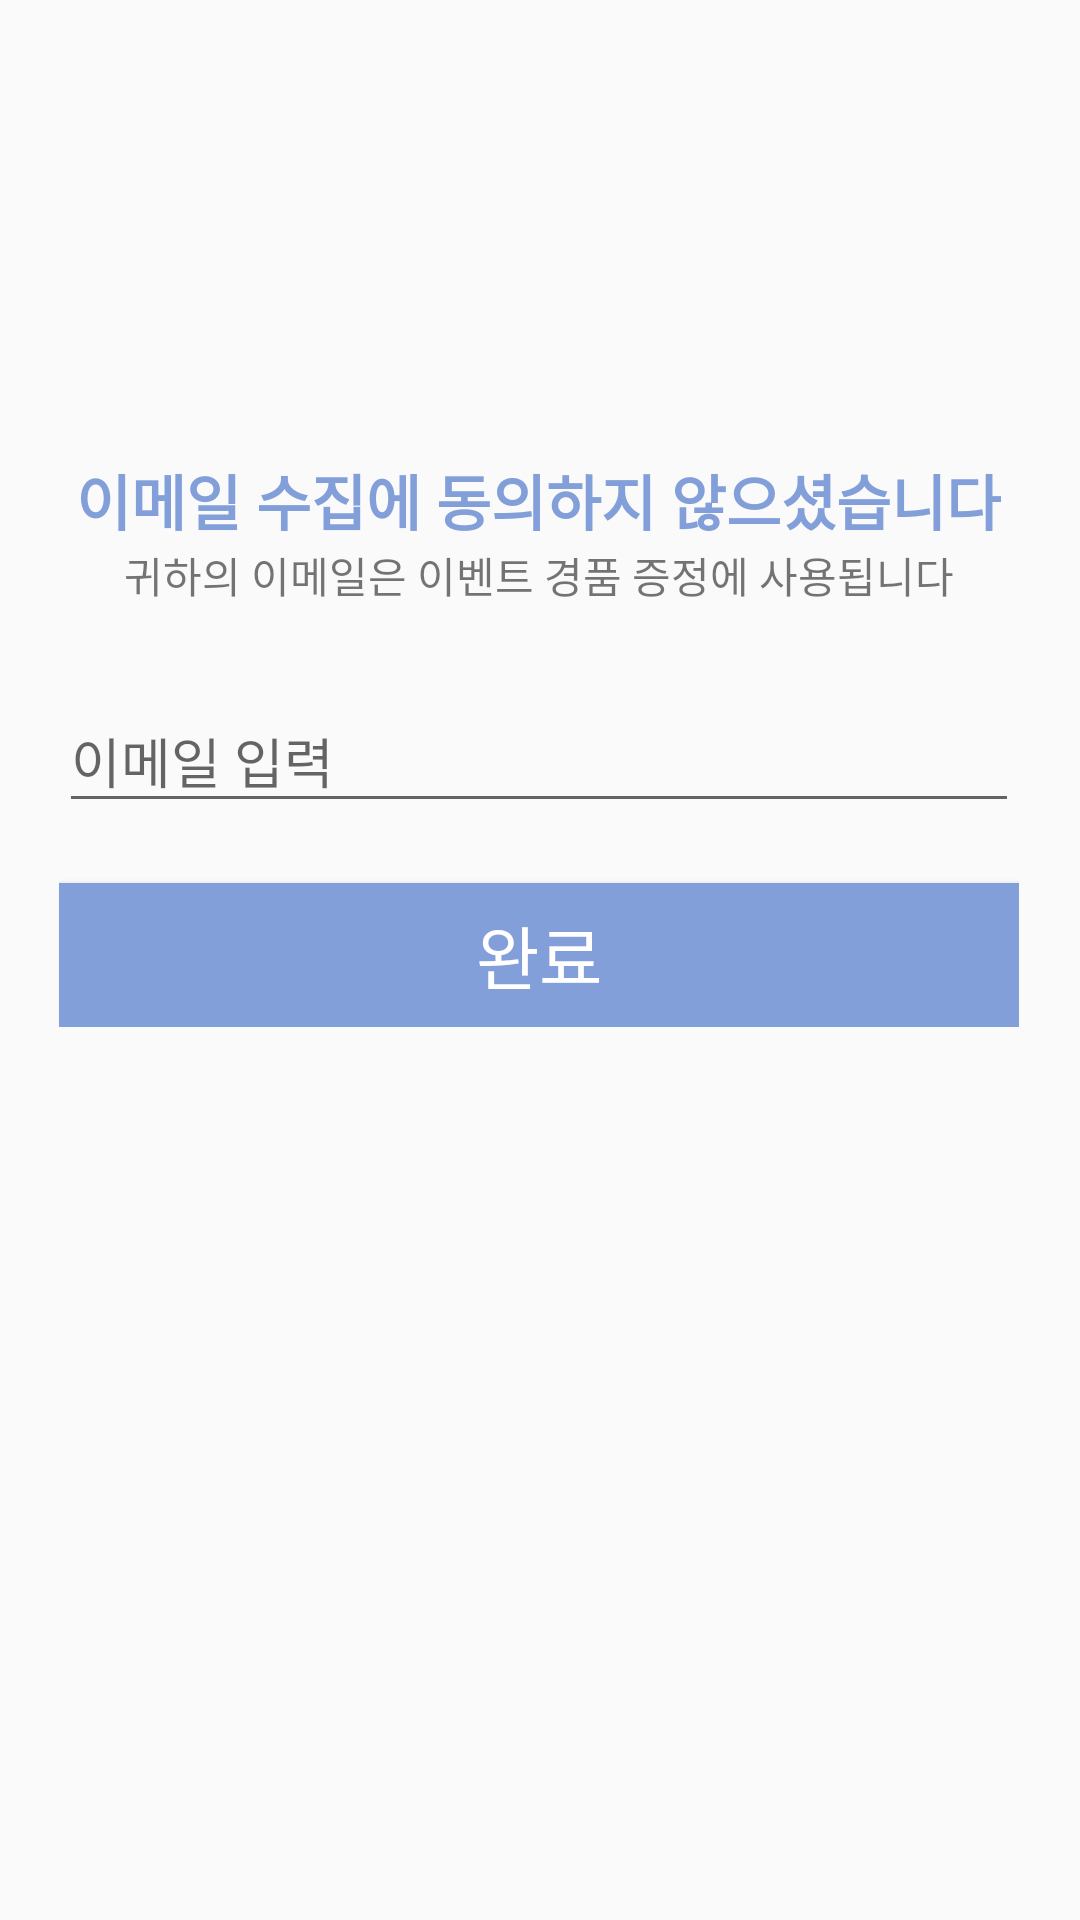

This screen was rendered from an Android layout file. Write that file and the resources it references.
<!-- AndroidManifest.xml: application theme AppTheme -->
<!-- res/layout/activity_user_email_receive.xml -->
<?xml version="1.0" encoding="utf-8"?>
<android.support.constraint.ConstraintLayout
    xmlns:android="http://schemas.android.com/apk/res/android"
    xmlns:app="http://schemas.android.com/apk/res-auto"
    xmlns:tools="http://schemas.android.com/tools"
    android:layout_width="match_parent"
    android:layout_height="match_parent"
    tools:context=".UserEmailReceiveActivity"
    tools:ignore="MissingConstraints">

    <LinearLayout
        android:layout_width="320dp"
        android:layout_height="wrap_content"
        android:layout_marginTop="152dp"
        android:gravity="center"
        android:orientation="vertical"
        app:layout_constraintEnd_toEndOf="parent"
        app:layout_constraintHorizontal_bias="0.494"
        app:layout_constraintStart_toStartOf="parent"
        app:layout_constraintTop_toTopOf="parent">

        <TextView
            android:layout_width="wrap_content"
            android:layout_height="wrap_content"
            android:text="이메일 수집에 동의하지 않으셨습니다"
            android:textColor="#829FD9"
            android:textSize="20dp"
            android:textStyle="bold" />

        <TextView
            android:layout_width="wrap_content"
            android:layout_height="wrap_content"
            android:text="귀하의 이메일은 이벤트 경품 증정에 사용됩니다" />

        <android.support.design.widget.TextInputLayout
            android:layout_marginTop="20dp"
            android:id="@+id/textinputlayout5"
            android:layout_width="match_parent"
            android:layout_height="wrap_content"
            tools:ignore="MissingConstraints"
            tools:layout_editor_absoluteY="300dp"
            android:descendantFocusability="beforeDescendants"
            android:focusableInTouchMode="true">
            <android.support.design.widget.TextInputEditText
                android:id="@+id/user_email_receive_edittext"
                android:layout_width="match_parent"
                android:layout_height="wrap_content"
                android:hint="이메일 입력"
                android:inputType="text"/>
        </android.support.design.widget.TextInputLayout>

        <Button
            android:id="@+id/submit_button"
            android:layout_width="match_parent"
            android:layout_height="wrap_content"
            android:layout_marginTop="20dp"
            android:text="완료"
            android:textSize="23dp"
            android:textColor="#ffffff"
            android:background="#829FD9"/>
    </LinearLayout>


</android.support.constraint.ConstraintLayout>
<!-- resources referenced by this layout -->
<resources>
  <style name="AppTheme" parent="Theme.AppCompat.Light.DarkActionBar">
          
          <item name="colorPrimary">@color/colorPrimary</item>
          <item name="colorPrimaryDark">@color/colorPrimaryDark</item>
          <item name="colorAccent">@color/colorAccent</item>
          <item name="fontFamily">@font/kopub</item>
      </style>
  <color name="colorPrimary">#829FD9</color>
  <color name="colorPrimaryDark">#829FD9</color>
  <color name="colorAccent">#D81B60</color>
</resources>
